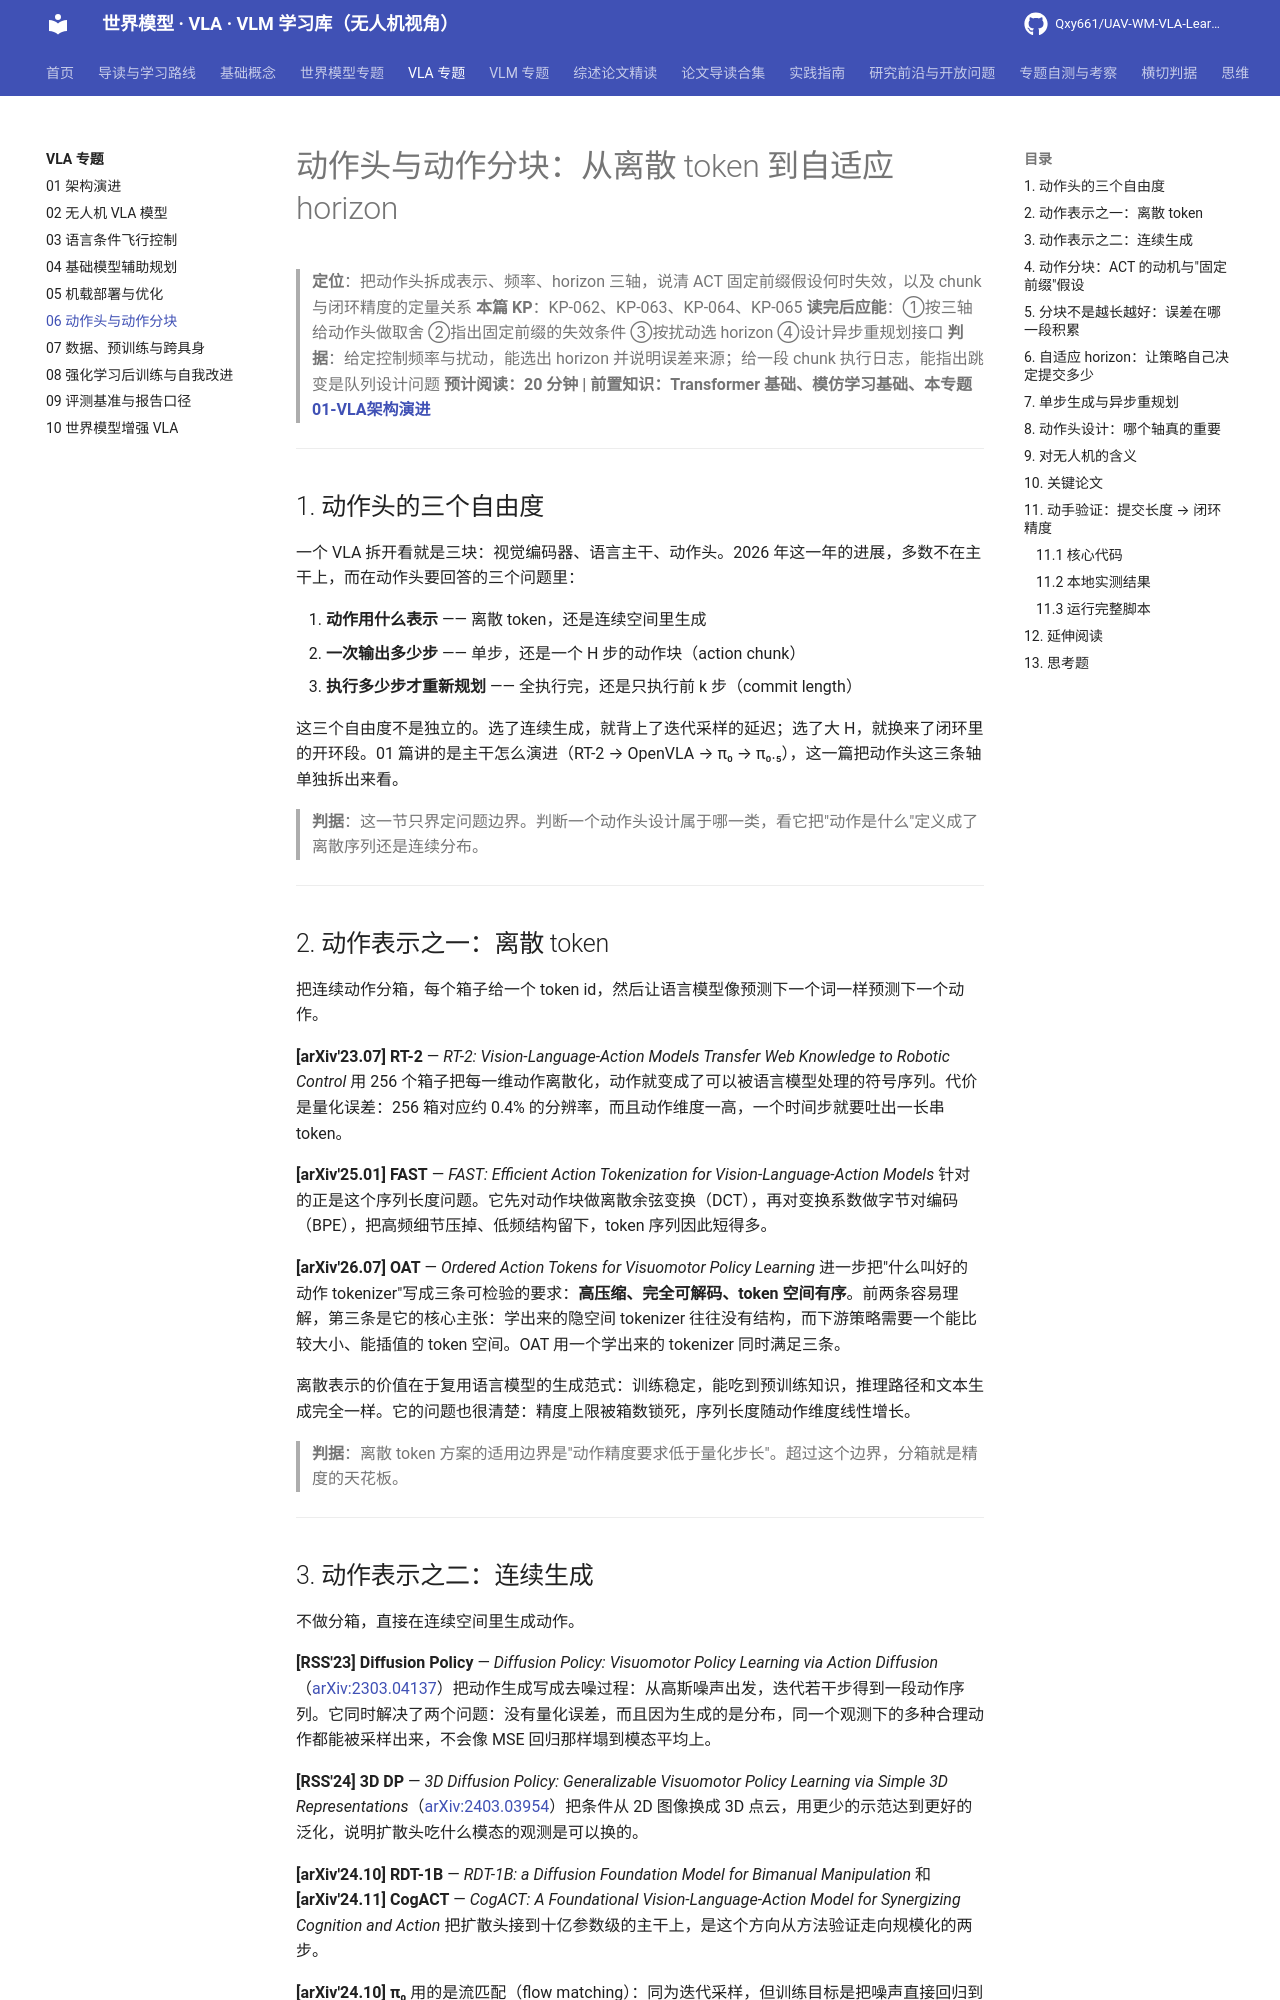

repository: Qxy661/UAV-WM-VLA-Learning · page: docs/03-VLA专题/06-动作头与动作分块.html · generator: mkdocs

# 动作头与动作分块：从离散 token 到自适应 horizon

> **定位**：把动作头拆成表示、频率、horizon 三轴，说清 ACT 固定前缀假设何时失效，以及 chunk 与闭环精度的定量关系
> **本篇 KP**：KP-062、KP-063、KP-064、KP-065
> **读完后应能**：①按三轴给动作头做取舍 ②指出固定前缀的失效条件 ③按扰动选 horizon ④设计异步重规划接口
> **判据**：给定控制频率与扰动，能选出 horizon 并说明误差来源；给一段 chunk 执行日志，能指出跳变是队列设计问题
> **预计阅读：20 分钟 | 前置知识：Transformer 基础、模仿学习基础、本专题 [01-VLA架构演进](./01-VLA架构演进.md)**

---

## 1. 动作头的三个自由度

一个 VLA 拆开看就是三块：视觉编码器、语言主干、动作头。2026 年这一年的进展，多数不在主干上，而在动作头要回答的三个问题里：

1. **动作用什么表示** —— 离散 token，还是连续空间里生成
2. **一次输出多少步** —— 单步，还是一个 H 步的动作块（action chunk）
3. **执行多少步才重新规划** —— 全执行完，还是只执行前 k 步（commit length）

这三个自由度不是独立的。选了连续生成，就背上了迭代采样的延迟；选了大 H，就换来了闭环里的开环段。01 篇讲的是主干怎么演进（RT-2 → OpenVLA → π₀ → π₀.₅），这一篇把动作头这三条轴单独拆出来看。

> **判据**：这一节只界定问题边界。判断一个动作头设计属于哪一类，看它把"动作是什么"定义成了离散序列还是连续分布。

---

## 2. 动作表示之一：离散 token

把连续动作分箱，每个箱子给一个 token id，然后让语言模型像预测下一个词一样预测下一个动作。

**[arXiv'23.07] RT-2** — *RT-2: Vision-Language-Action Models Transfer Web Knowledge to Robotic Control* 用 256 个箱子把每一维动作离散化，动作就变成了可以被语言模型处理的符号序列。代价是量化误差：256 箱对应约 0.4% 的分辨率，而且动作维度一高，一个时间步就要吐出一长串 token。

**[arXiv'25.01] FAST** — *FAST: Efficient Action Tokenization for Vision-Language-Action Models* 针对的正是这个序列长度问题。它先对动作块做离散余弦变换（DCT），再对变换系数做字节对编码（BPE），把高频细节压掉、低频结构留下，token 序列因此短得多。

**[arXiv'26.07] OAT** — *Ordered Action Tokens for Visuomotor Policy Learning* 进一步把"什么叫好的动作 tokenizer"写成三条可检验的要求：**高压缩、完全可解码、token 空间有序**。前两条容易理解，第三条是它的核心主张：学出来的隐空间 tokenizer 往往没有结构，而下游策略需要一个能比较大小、能插值的 token 空间。OAT 用一个学出来的 tokenizer 同时满足三条。

离散表示的价值在于复用语言模型的生成范式：训练稳定，能吃到预训练知识，推理路径和文本生成完全一样。它的问题也很清楚：精度上限被箱数锁死，序列长度随动作维度线性增长。

> **判据**：离散 token 方案的适用边界是"动作精度要求低于量化步长"。超过这个边界，分箱就是精度的天花板。

---

## 3. 动作表示之二：连续生成

不做分箱，直接在连续空间里生成动作。

**[RSS'23] Diffusion Policy** — *Diffusion Policy: Visuomotor Policy Learning via Action Diffusion*（[arXiv:2303.04137](https://arxiv.org/abs/2303.04137)）把动作生成写成去噪过程：从高斯噪声出发，迭代若干步得到一段动作序列。它同时解决了两个问题：没有量化误差，而且因为生成的是分布，同一个观测下的多种合理动作都能被采样出来，不会像 MSE 回归那样塌到模态平均上。

**[RSS'24] 3D DP** — *3D Diffusion Policy: Generalizable Visuomotor Policy Learning via Simple 3D Representations*（[arXiv:2403.03954](https://arxiv.org/abs/2403.03954)）把条件从 2D 图像换成 3D 点云，用更少的示范达到更好的泛化，说明扩散头吃什么模态的观测是可以换的。

**[arXiv'24.10] RDT-1B** — *RDT-1B: a Diffusion Foundation Model for Bimanual Manipulation* 和 **[arXiv'24.11] CogACT** — *CogACT: A Foundational Vision-Language-Action Model for Synergizing Cognition and Action* 把扩散头接到十亿参数级的主干上，是这个方向从方法验证走向规模化的两步。

**[arXiv'24.10] π₀** 用的是流匹配（flow matching）：同为迭代采样，但训练目标是把噪声直接回归到速度场，采样步数通常比扩散少。01 篇第 5 节已经展开过 π₀ 与 π₀.₅，这里只取它对动作头的结论——连续生成换来了精度和多模态，代价是**每一步推理都要跑若干次去噪**。

**[arXiv'26.09] Quantile Head** — *Quantile Head for Vision-Language-Action Models* 想把这条代价压掉。它指出两类常见动作头各有短板：点回归只给一个点估计，标准流匹配采样要迭代。它把回归和流匹配统一到同一个目标下，再推广出分位数目标，让动作头**一次前向**就输出一组有序的分位数（中位数加正间隔），采样时按需取哪个分位。

> **判据**：连续生成方案的代价是推理延迟，不是精度。判断一个连续头好不好，先看它要几次前向，再看它精度多高。

---
